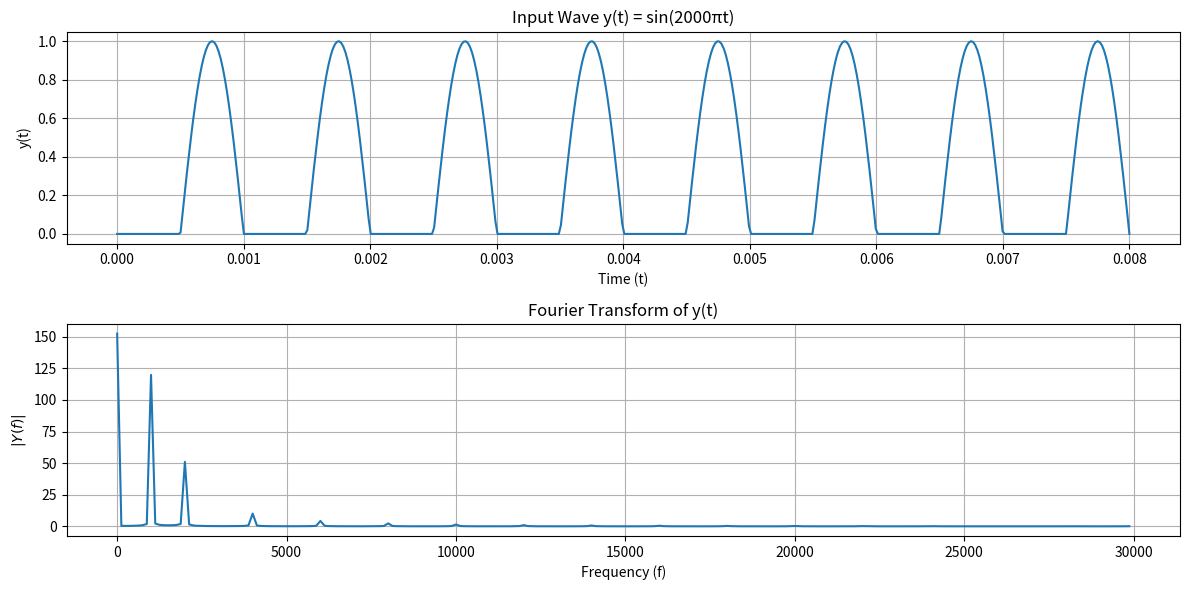

This chart was generated by the following Python code:
# import numpy as np
# import matplotlib.pyplot as plt

# def x(t):
#     return np.sin(500 * t)

# fs = 10000
# T = 1.0
# f = 10

import numpy as np
import matplotlib.pyplot as plt

# Parameters
Fs = 60000  # Sampling rate (samples per second)
T = 0.008  # Duration in seconds
f = 1000  # Frequency of the sine wave in Hz

# Generate the time vector
t = np.linspace(0, T, int(Fs * T), endpoint=True)

# Generate the sine wave
x = np.where(np.sin(2 * np.pi * f * t) < 0, -np.sin(2 * np.pi * f * t), 0)
# x = np.sin(2 * np.pi * f * t)

# Compute the FFT
X = np.fft.fft(x)

# Compute the frequency vector
frequencies = np.fft.fftfreq(len(X), 1/Fs)

# plt.plot(t, x)
plt.figure(figsize=(12, 6))
plt.subplot(2, 1, 1)
plt.plot(t, x)
plt.grid()
plt.title("Input Wave y(t) = sin(2000πt)")
plt.xlabel("Time (t)")
plt.ylabel("y(t)")


plt.subplot(2, 1, 2)
plt.plot(frequencies[:len(frequencies)//2], np.abs(X)[:len(X)//2])
# plt.xlim(0, 30000)
plt.grid()
plt.title('Fourier Transform of y(t)')
plt.xlabel('Frequency (f)')
plt.ylabel('$|Y(f)|$')

plt.tight_layout()
plt.show()